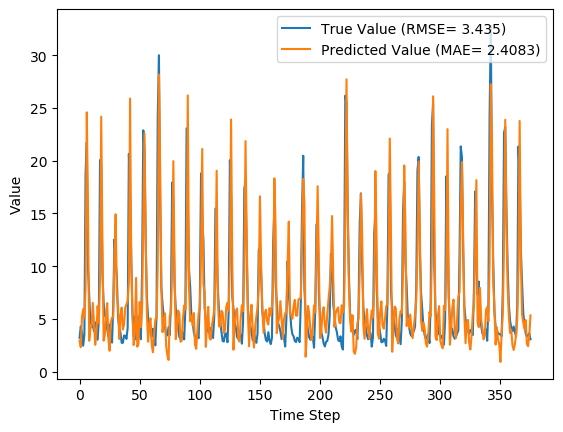

Data behind this chart, as committed beside it:
y_true, y_pred, y_true_scaled, y_pred_scaled
3.21, 2.951, 0.07724, 0.06895
4.29, 2.317, 0.1119, 0.04863
3.67, 5.196, 0.09199, 0.1409
2.46, 5.922, 0.05321, 0.1642
3.54, 5.113, 0.08782, 0.1382
18.82, 7.859, 0.5776, 0.2263
21.76, 24.6, 0.6718, 0.7627
9.83, 15.41, 0.2894, 0.4681
7.16, 2.926, 0.2038, 0.06814
4.67, 4.07, 0.124, 0.1048
4.44, 4.369, 0.1167, 0.1144
4.4, 6.529, 0.1154, 0.1836
3.83, 4.661, 0.09712, 0.1237
4.42, 2.539, 0.116, 0.05574
4.72, 3.605, 0.1256, 0.08991
3.03, 6.211, 0.07147, 0.1734
4.87, 4.599, 0.1304, 0.1218
20.07, 8.709, 0.6176, 0.2535
19.62, 24.19, 0.6032, 0.7495
9.33, 12.21, 0.2734, 0.3655
6.56, 2.94, 0.1846, 0.06859
5.37, 3.515, 0.1465, 0.087
5.07, 5.292, 0.1369, 0.144
4.02, 6.497, 0.1032, 0.1826
3.34, 3.057, 0.08141, 0.07235
4.47, 1.979, 0.1176, 0.03778
3.61, 4.667, 0.09006, 0.124
2.75, 5.122, 0.0625, 0.1385
6.28, 5.161, 0.1756, 0.1398
12.55, 10.82, 0.3766, 0.3211
10.44, 14.92, 0.309, 0.4526
9.01, 7.273, 0.2631, 0.2075
5.12, 6.216, 0.1385, 0.1736
4.16, 3.096, 0.1077, 0.07359
3.72, 5.304, 0.09359, 0.1444
2.73, 6.074, 0.06186, 0.1691
2.73, 3.992, 0.06186, 0.1023
3.43, 4.443, 0.08429, 0.1168
3.4, 6.088, 0.08333, 0.1695
3.1, 6.386, 0.07372, 0.179
4.17, 6.701, 0.108, 0.1891
20.66, 8.438, 0.6365, 0.2448
16.78, 25.9, 0.5122, 0.8046
10.67, 10.25, 0.3163, 0.3028
5.59, 5.45, 0.1535, 0.1491
3.31, 2.517, 0.08045, 0.05504
5.26, 3.61, 0.1429, 0.09007
3.05, 8.891, 0.07212, 0.2593
3.04, 2.366, 0.07179, 0.05019
5.26, 2.671, 0.1429, 0.05997
3.41, 6.608, 0.08365, 0.1862
3.07, 4.217, 0.07276, 0.1095
9.62, 6.121, 0.2827, 0.1705
22.89, 14.82, 0.708, 0.4492
21.04, 22.59, 0.6487, 0.6985
12.14, 12.59, 0.3635, 0.3778
7.0, 5.401, 0.1987, 0.1475
5.08, 2.838, 0.1372, 0.06532
4.58, 4.507, 0.1212, 0.1188
3.72, 5.059, 0.09359, 0.1365
... 316 more rows
